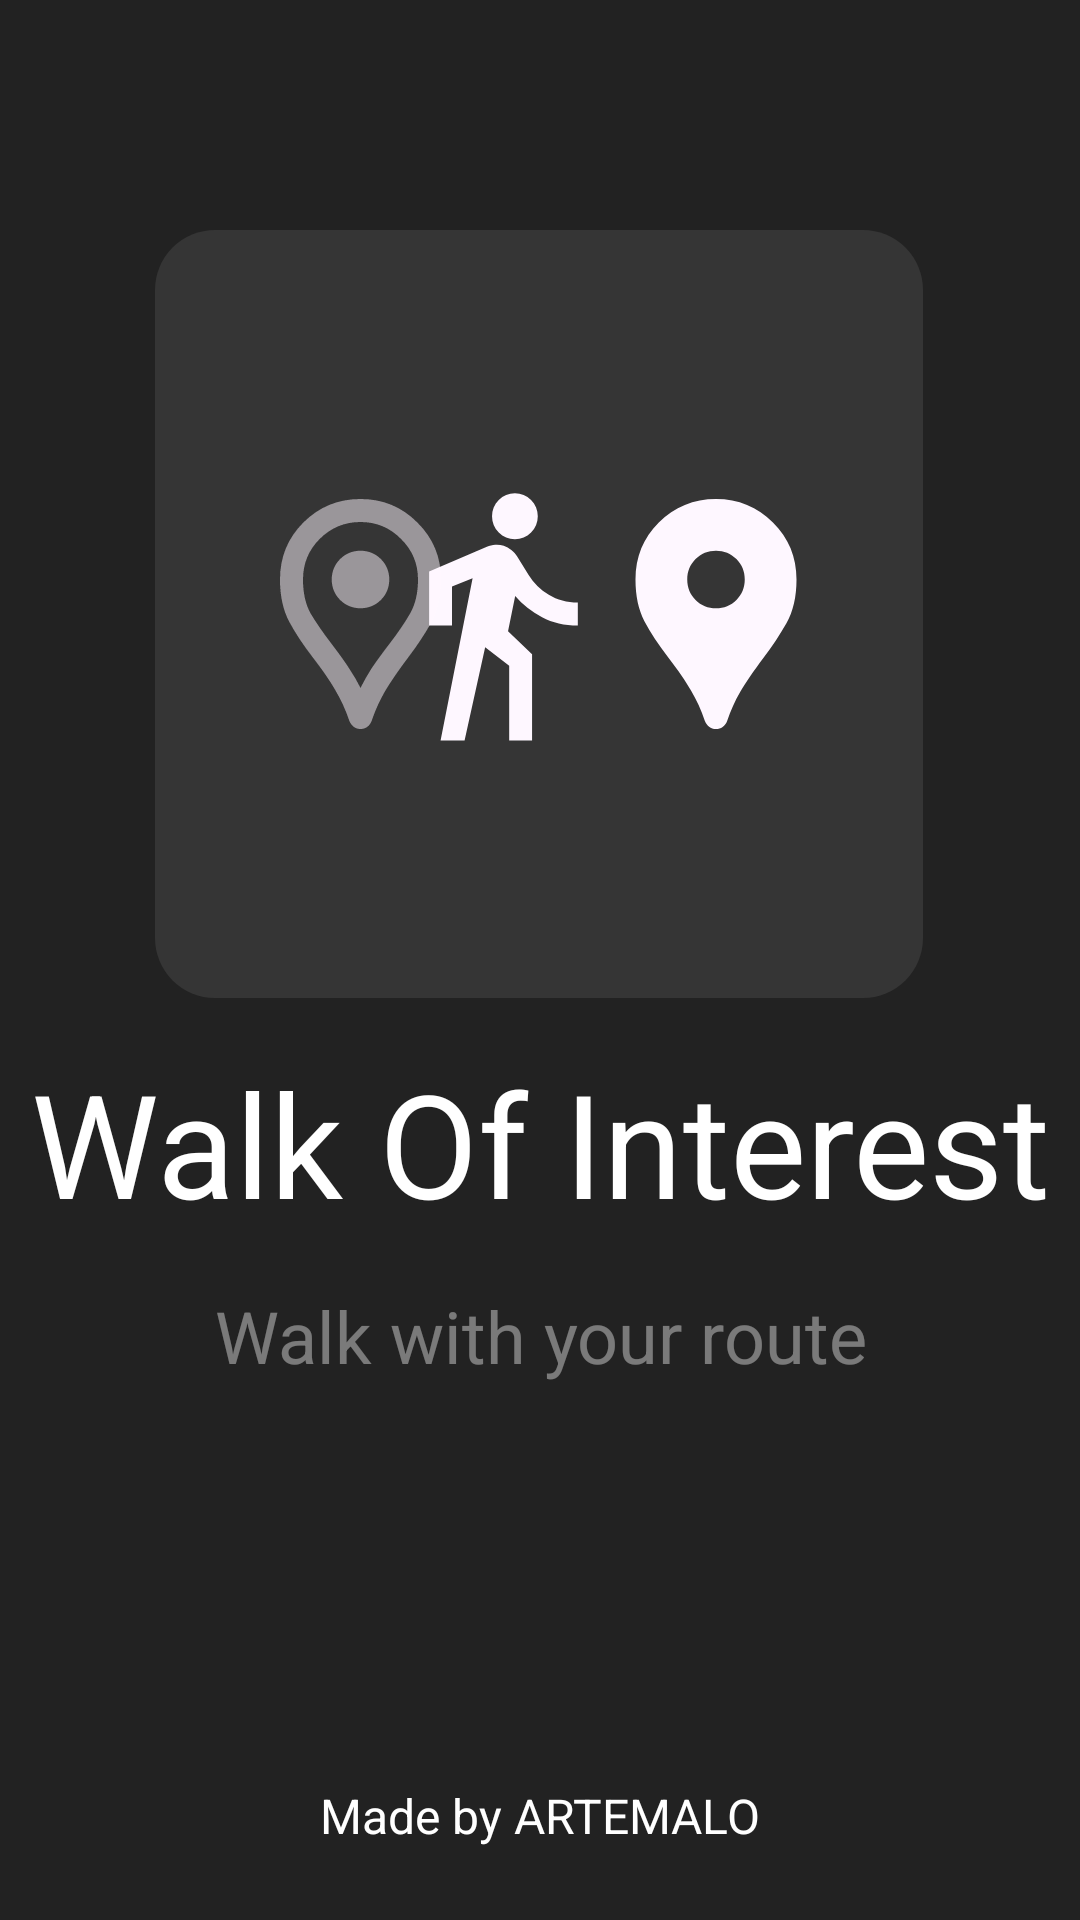

Produce the Android XML layout that renders to this screen, including the resource entries it uses.
<!-- AndroidManifest.xml: application theme Theme.Design.Light.NoActionBar -->
<!-- res/layout/activity_splash_screen.xml -->
<?xml version="1.0" encoding="utf-8"?>
<androidx.constraintlayout.widget.ConstraintLayout xmlns:android="http://schemas.android.com/apk/res/android"
    xmlns:app="http://schemas.android.com/apk/res-auto"
    xmlns:tools="http://schemas.android.com/tools"
    android:id="@+id/main"
    android:layout_width="match_parent"
    android:layout_height="match_parent"
    android:background="@color/color_theme"
    tools:context=".SplashScreenActivity">

    <ImageView
        android:id="@+id/imageLogo"
        android:layout_width="wrap_content"
        android:layout_height="wrap_content"
        android:contentDescription="@string/contentDescription_image_logo"
        app:layout_constraintBottom_toBottomOf="parent"
        app:layout_constraintEnd_toEndOf="parent"
        app:layout_constraintHorizontal_bias="0.496"
        app:layout_constraintStart_toStartOf="parent"
        app:layout_constraintTop_toTopOf="parent"
        app:layout_constraintVertical_bias="0.2"
        app:srcCompat="@drawable/logo" />

    <TextView
        android:id="@+id/textView"
        android:layout_width="wrap_content"
        android:layout_height="wrap_content"
        android:layout_marginTop="16dp"
        android:text="@string/app_name"
        android:textColor="@color/white"
        android:textSize="48sp"
        app:layout_constraintEnd_toEndOf="@+id/imageLogo"
        app:layout_constraintHorizontal_bias="0.494"
        app:layout_constraintStart_toStartOf="@+id/imageLogo"
        app:layout_constraintTop_toBottomOf="@+id/imageLogo" />

    <TextView
        android:id="@+id/textView2"
        android:layout_width="wrap_content"
        android:layout_height="wrap_content"
        android:layout_marginTop="16dp"
        android:text="@string/description_splash_screen"
        android:textColor="@color/white_alpha"
        android:textSize="24sp"
        app:layout_constraintEnd_toEndOf="@+id/textView"
        app:layout_constraintStart_toStartOf="@+id/textView"
        app:layout_constraintTop_toBottomOf="@+id/textView" />

    <TextView
        android:id="@+id/textView3"
        android:layout_width="wrap_content"
        android:layout_height="wrap_content"
        android:layout_marginBottom="24dp"
        android:text="@string/made_by_artemalo"
        android:textColor="@color/white"
        android:textSize="16sp"
        app:layout_constraintBottom_toBottomOf="parent"
        app:layout_constraintEnd_toEndOf="parent"
        app:layout_constraintStart_toStartOf="parent" />
</androidx.constraintlayout.widget.ConstraintLayout>
<!-- resources referenced by this layout -->
<resources>
  <color name="color_theme">#222222</color>
  <color name="white">#FFFFFFFF</color>
  <color name="white_alpha">#66FFFFFF</color>
  <!-- drawable logo: vector/xml drawable (drawable, 3921 chars, omitted) -->
  <string name="app_name">Walk Of Interest</string>
  <string name="contentDescription_image_logo">logo</string>
  <string name="description_splash_screen">Walk with your route</string>
  <string name="made_by_artemalo">Made by ARTEMALO</string>
</resources>
